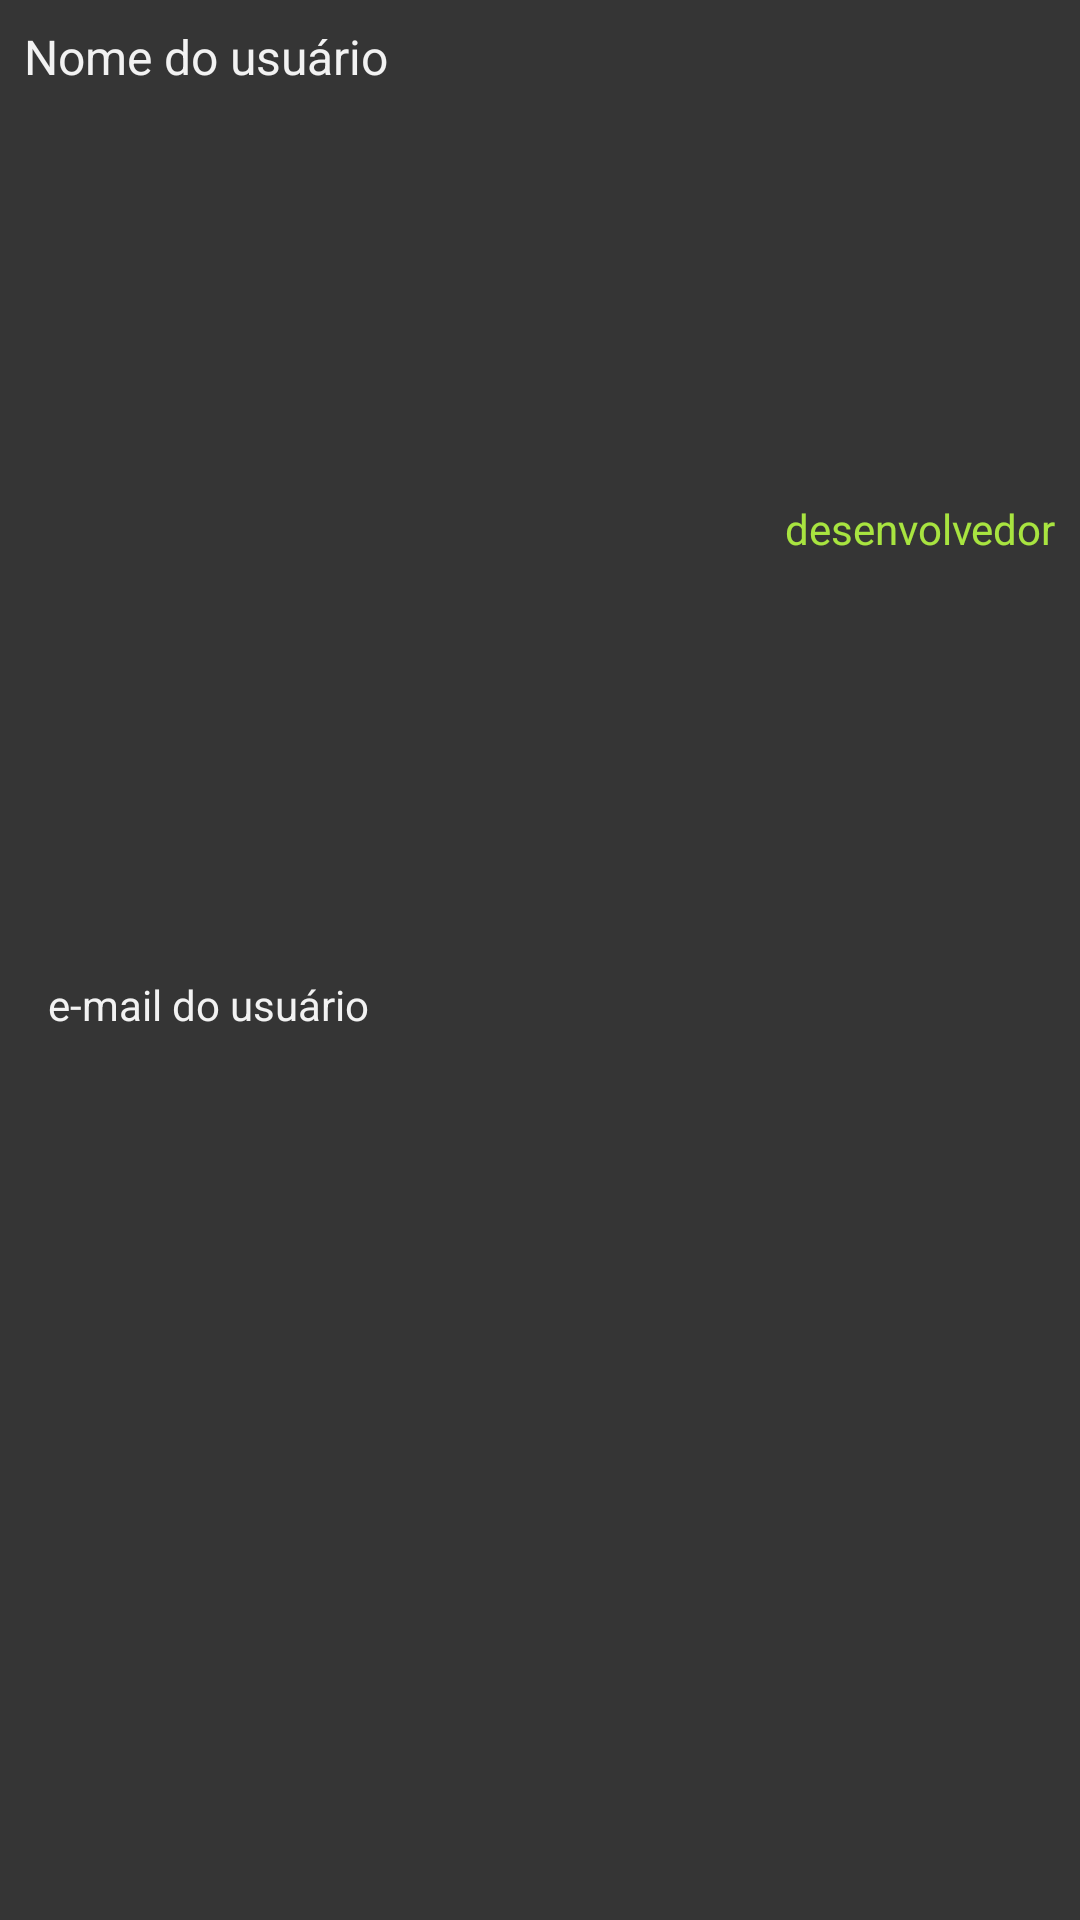

Android layout source for this screen:
<!-- AndroidManifest.xml: application theme Theme.HavingOrder -->
<!-- res/layout/user_entry.xml -->
<?xml version="1.0" encoding="utf-8"?>
<androidx.constraintlayout.widget.ConstraintLayout xmlns:android="http://schemas.android.com/apk/res/android"
    android:layout_width="match_parent"
    android:layout_height="match_parent"
    xmlns:app="http://schemas.android.com/apk/res-auto">

    <androidx.constraintlayout.widget.ConstraintLayout
        android:id="@+id/userEntry"
        android:layout_width="match_parent"
        android:layout_height="match_parent"
        android:background="?attr/selectableItemBackground"
        android:clickable="true"
        android:focusable="true"
        android:onClick="goToAddEditUserWithContent">

        <TextView
            android:id="@+id/lblUserName"
            android:layout_width="wrap_content"
            android:layout_height="wrap_content"
            android:layout_marginStart="8dp"
            android:layout_marginTop="8dp"
            android:text="Nome do usuário"
            android:textSize="16sp"
            app:layout_constraintStart_toStartOf="parent"
            app:layout_constraintTop_toTopOf="parent" />

        <TextView
            android:id="@+id/lblUserType"
            android:layout_width="wrap_content"
            android:layout_height="wrap_content"
            android:layout_marginEnd="8dp"
            android:text="desenvolvedor"
            android:textColor="@color/light_green"
            app:layout_constraintBottom_toBottomOf="@+id/lblUserEmail"
            app:layout_constraintEnd_toEndOf="parent"
            app:layout_constraintTop_toTopOf="@+id/lblUserName" />

        <TextView
            android:id="@+id/lblUserEmail"
            android:layout_width="wrap_content"
            android:layout_height="wrap_content"
            android:layout_marginStart="16dp"
            android:layout_marginTop="8dp"
            android:layout_marginBottom="8dp"
            android:text="e-mail do usuário"
            app:layout_constraintBottom_toBottomOf="parent"
            app:layout_constraintStart_toStartOf="parent"
            app:layout_constraintTop_toBottomOf="@+id/lblUserName" />

    </androidx.constraintlayout.widget.ConstraintLayout>

</androidx.constraintlayout.widget.ConstraintLayout>
<!-- resources referenced by this layout -->
<resources>
  <color name="light_green">#A8E440</color>
  <style name="Theme.HavingOrder" parent="Theme.MaterialComponents.DayNight.NoActionBar">
          
          <item name="colorPrimary">@color/light_blue</item>
          <item name="colorPrimaryVariant">@color/light_blue</item>
          <item name="colorOnPrimary">@color/foreground</item>
          
          <item name="colorSecondary">@color/orange</item>
          <item name="colorSecondaryVariant">@color/orange</item>
          <item name="colorOnSecondary">@color/foreground</item>
          
          <item name="android:statusBarColor" tools:targetApi="l">?attr/colorPrimaryVariant</item>
          
          <item name="android:colorBackground">@color/background</item>
          <item name="android:textColor">@color/foreground</item>
          <item name="android:textColorHint">@color/foreground_dark</item>
          <item name="actionOverflowButtonStyle">@style/ActionbarMenuStyle</item>
      </style>
  <color name="light_blue">#3C8BE6</color>
  <color name="foreground">#F2F2F2</color>
  <color name="orange">#FB9927</color>
  <color name="background">#353535</color>
  <color name="foreground_dark">#CACACA</color>
  <style name="ActionbarMenuStyle" parent="android:style/Widget.Holo.Light.ActionButton.Overflow">
          <item name="android:src">@drawable/ic_baseline_menu_24</item>
          <item name="android:background">?android:attr/actionBarItemBackground</item>
          <item name="android:contentDescription">@string/actionbarMenu</item>
      </style>
  <string name="actionbarMenu">Menu</string>
</resources>
